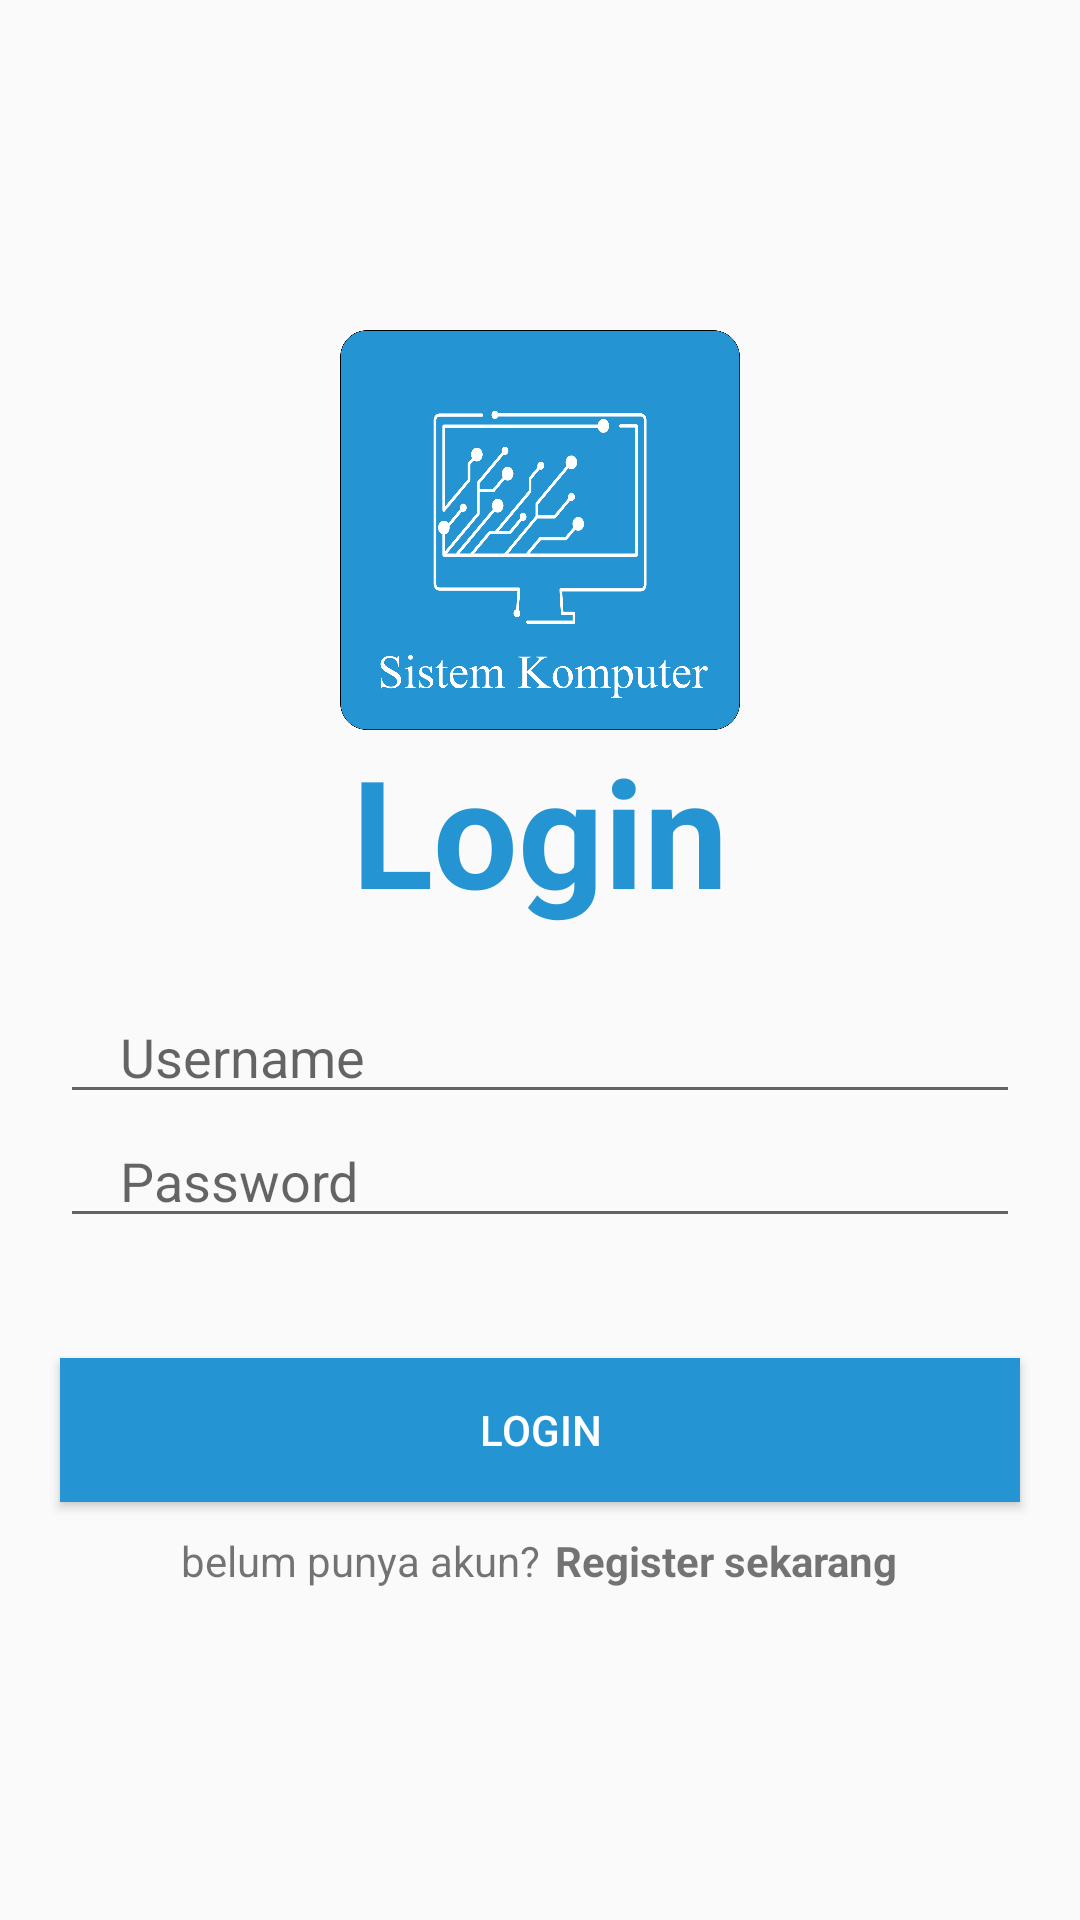

Produce the Android XML layout that renders to this screen, including the resource entries it uses.
<!-- AndroidManifest.xml: application theme Theme.ProjectPPB -->
<!-- res/layout/activity_login.xml -->
<?xml version="1.0" encoding="utf-8"?>
<LinearLayout xmlns:android="http://schemas.android.com/apk/res/android"
    xmlns:app="http://schemas.android.com/apk/res-auto"
    xmlns:tools="http://schemas.android.com/tools"
    android:layout_width="match_parent"
    android:layout_height="match_parent"
    android:gravity="center"
    android:orientation="vertical"
    tools:context=".login">

    <ImageView
        android:layout_width="400px"
        android:layout_height="400px"
        android:src="@drawable/sistem_komputer"
        android:text="kuis" />

    <TextView
        android:layout_width="match_parent"
        android:layout_height="wrap_content"
        android:textStyle="bold"
        android:textSize="50dp"
        android:textColor="@color/blue"
        android:gravity="center"
        android:text="Login"
        android:layout_marginBottom="20dp"/>













    <EditText
        android:layout_width="match_parent"
        android:layout_height="wrap_content"
        android:inputType="text"
        android:id="@+id/name"
        android:hint="Username"
        android:maxLines="1"
        android:layout_marginStart="20dp"
        android:layout_marginEnd="20dp"
        android:paddingStart="20dp"
        android:paddingEnd="0dp"/>













    <EditText
        android:layout_width="match_parent"
        android:layout_height="wrap_content"
        android:inputType="textPassword"
        android:id="@+id/password"
        android:hint="Password"
        android:maxLines="1"
        android:layout_marginStart="20dp"
        android:layout_marginEnd="20dp"
        android:paddingStart="20dp"
        android:paddingEnd="0dp"/>

    <androidx.appcompat.widget.AppCompatButton
        android:id="@+id/loginbtn"
        android:layout_width="match_parent"
        android:layout_height="wrap_content"
        android:layout_marginStart="20dp"
        android:layout_marginEnd="20dp"
        android:text="Login"
        android:textColor="@color/white"
        android:background="@color/blue"
        android:layout_marginTop="40dp"
        />

    <LinearLayout
        android:layout_width="wrap_content"
        android:layout_height="wrap_content"
        android:orientation="horizontal"
        android:layout_gravity="center"
        android:layout_marginTop="10dp">

    <TextView
        android:layout_width="wrap_content"
        android:layout_height="wrap_content"
        android:text="belum punya akun?"/>
    <TextView
        android:layout_marginStart="5dp"
        android:id="@+id/registernowbtn"
        android:layout_width="wrap_content"
        android:layout_height="wrap_content"
        android:text="Register sekarang"
        android:textStyle="bold"/>
    </LinearLayout>

</LinearLayout>
<!-- resources referenced by this layout -->
<resources>
  <color name="blue">#2494D3</color>
  <color name="white">#FFFFFFFF</color>
  <!-- drawable sistem_komputer: png bitmap (drawable-v24, 110968 bytes) -->
  <style name="Theme.ProjectPPB" parent="Theme.AppCompat.Light.NoActionBar">
          
          <item name="colorPrimary">@color/blue</item>
          <item name="colorPrimaryVariant">@color/blue</item>
          <item name="colorOnPrimary">@color/white</item>
          
          <item name="colorSecondary">@color/teal_200</item>
          <item name="colorSecondaryVariant">@color/teal_700</item>
          <item name="colorOnSecondary">@color/black</item>
          
          <item name="android:statusBarColor">?attr/colorPrimaryVariant</item>
          
      </style>
  <color name="teal_200">#FF03DAC5</color>
  <color name="teal_700">#FF018786</color>
  <color name="black">#FF000000</color>
</resources>
